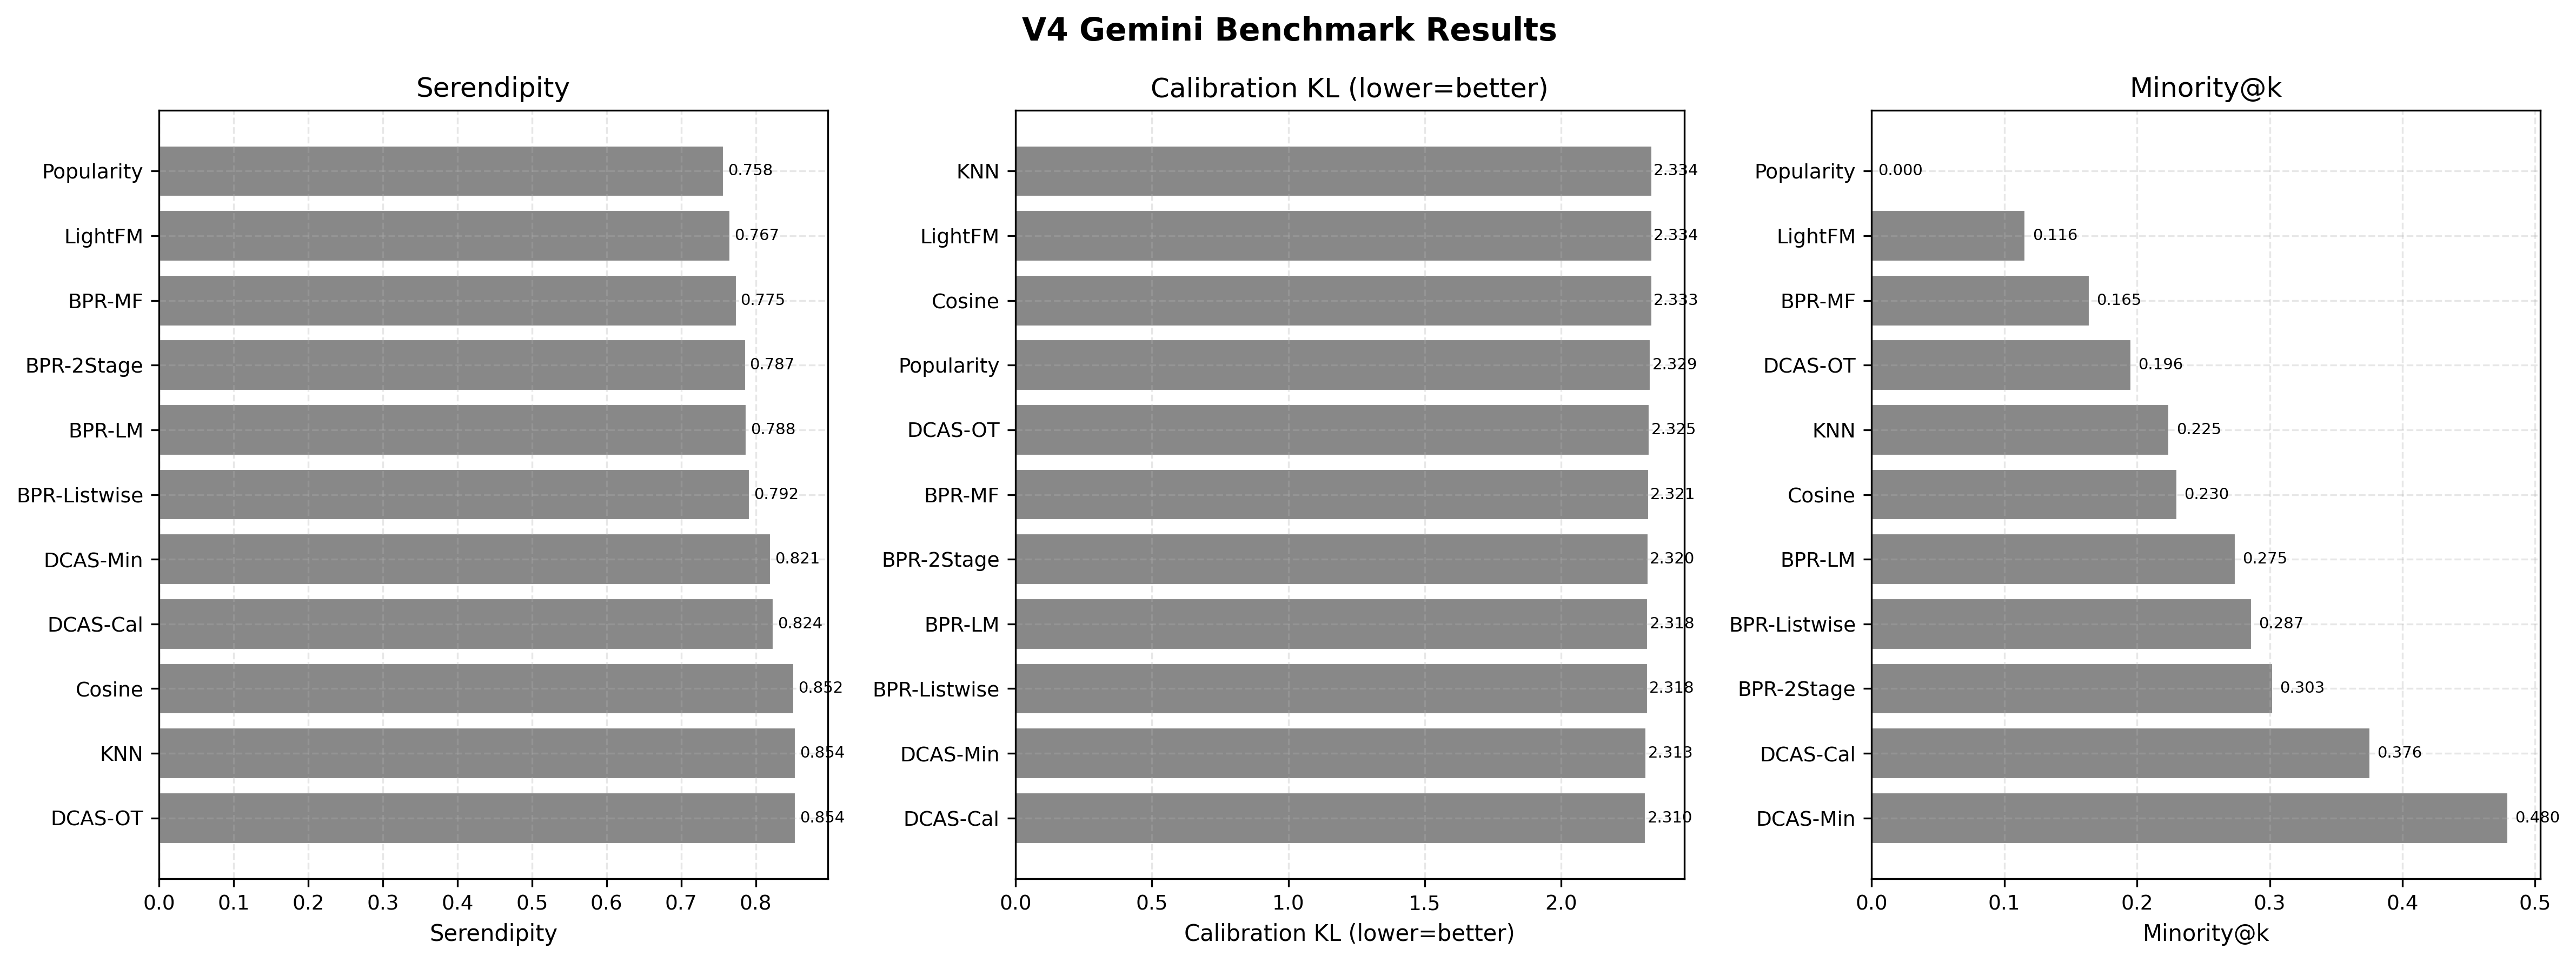

Values plotted in this chart, from the file beside it:
method, serendipity_mean, cultural_calibration_kl_mean, minority_exposure_at_k_mean
Popularity, 0.7576, 2.329, 0.0
Cosine, 0.8517, 2.333, 0.2305
KNN, 0.8542, 2.334, 0.2246
LightFM, 0.7666, 2.334, 0.1162
BPR-MF, 0.7747, 2.321, 0.1645
BPR-2Stage, 0.787, 2.32, 0.3025
BPR-Listwise, 0.7922, 2.318, 0.2868
BPR-LM, 0.7884, 2.318, 0.2746
DCAS-OT, 0.8543, 2.325, 0.196
DCAS-Cal, 0.8245, 2.31, 0.376
DCAS-Min, 0.8209, 2.313, 0.48
